The GitHub repository gabrielaiji/deep_learning contains a labelled image folder "data" with 16 categories: acier, combat, dragon, eau, feu, glace, insecte, normal, plante, poison, psy, roche, sol, spectre, tenebres, électrique. Examples follow, each with its label.

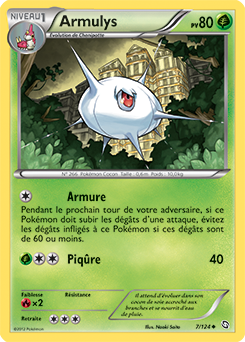
Label: insecte

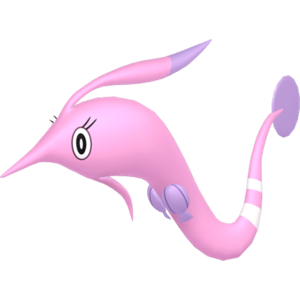
Label: eau

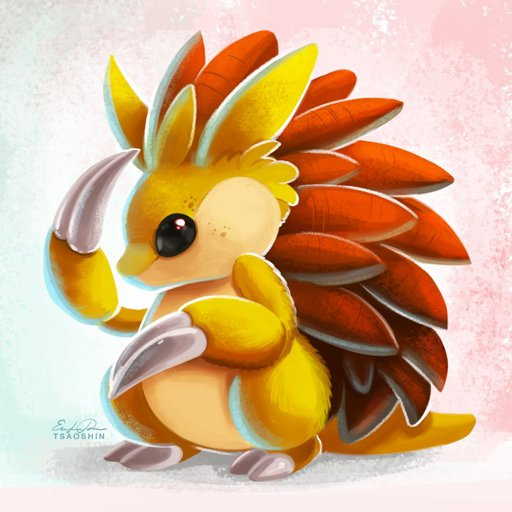
Label: sol

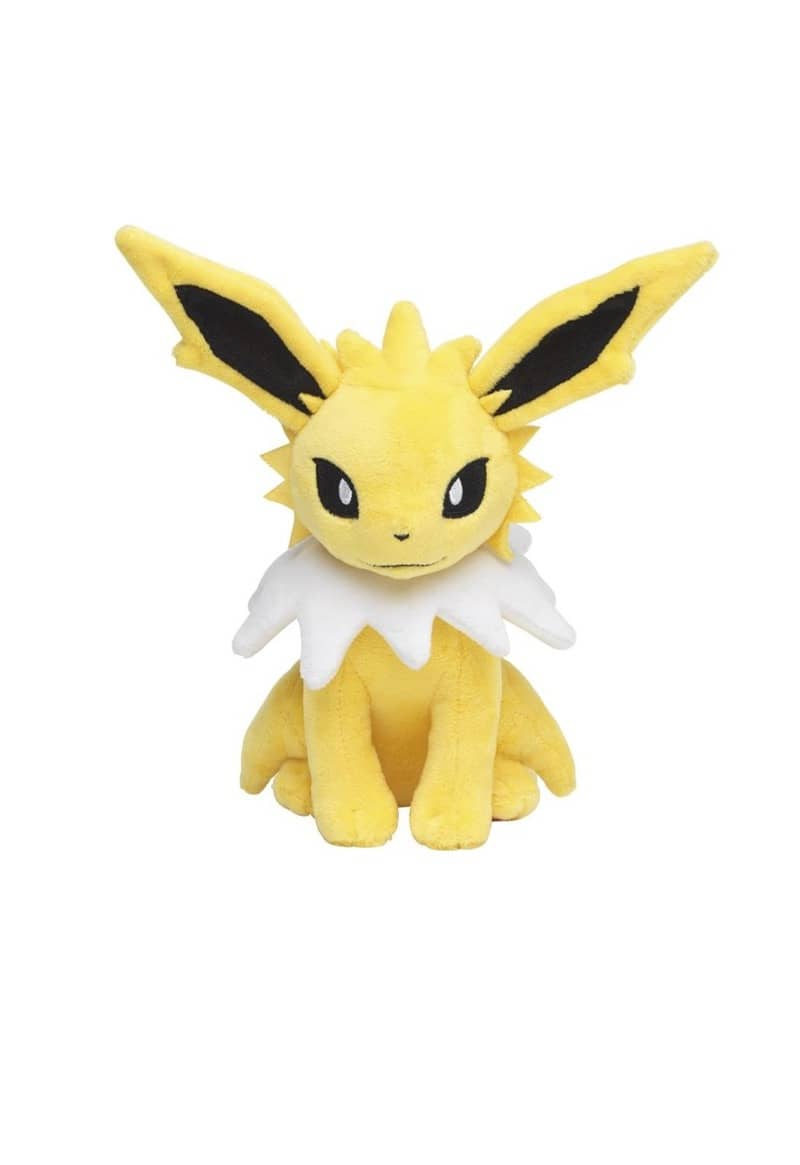
Label: électrique

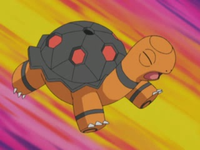
Label: feu

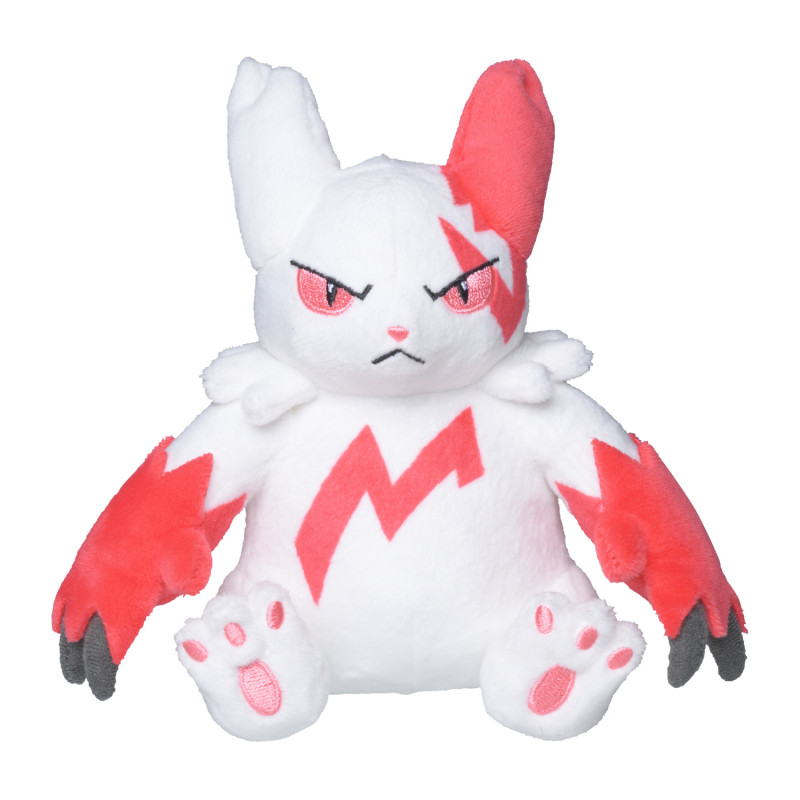
Label: normal
